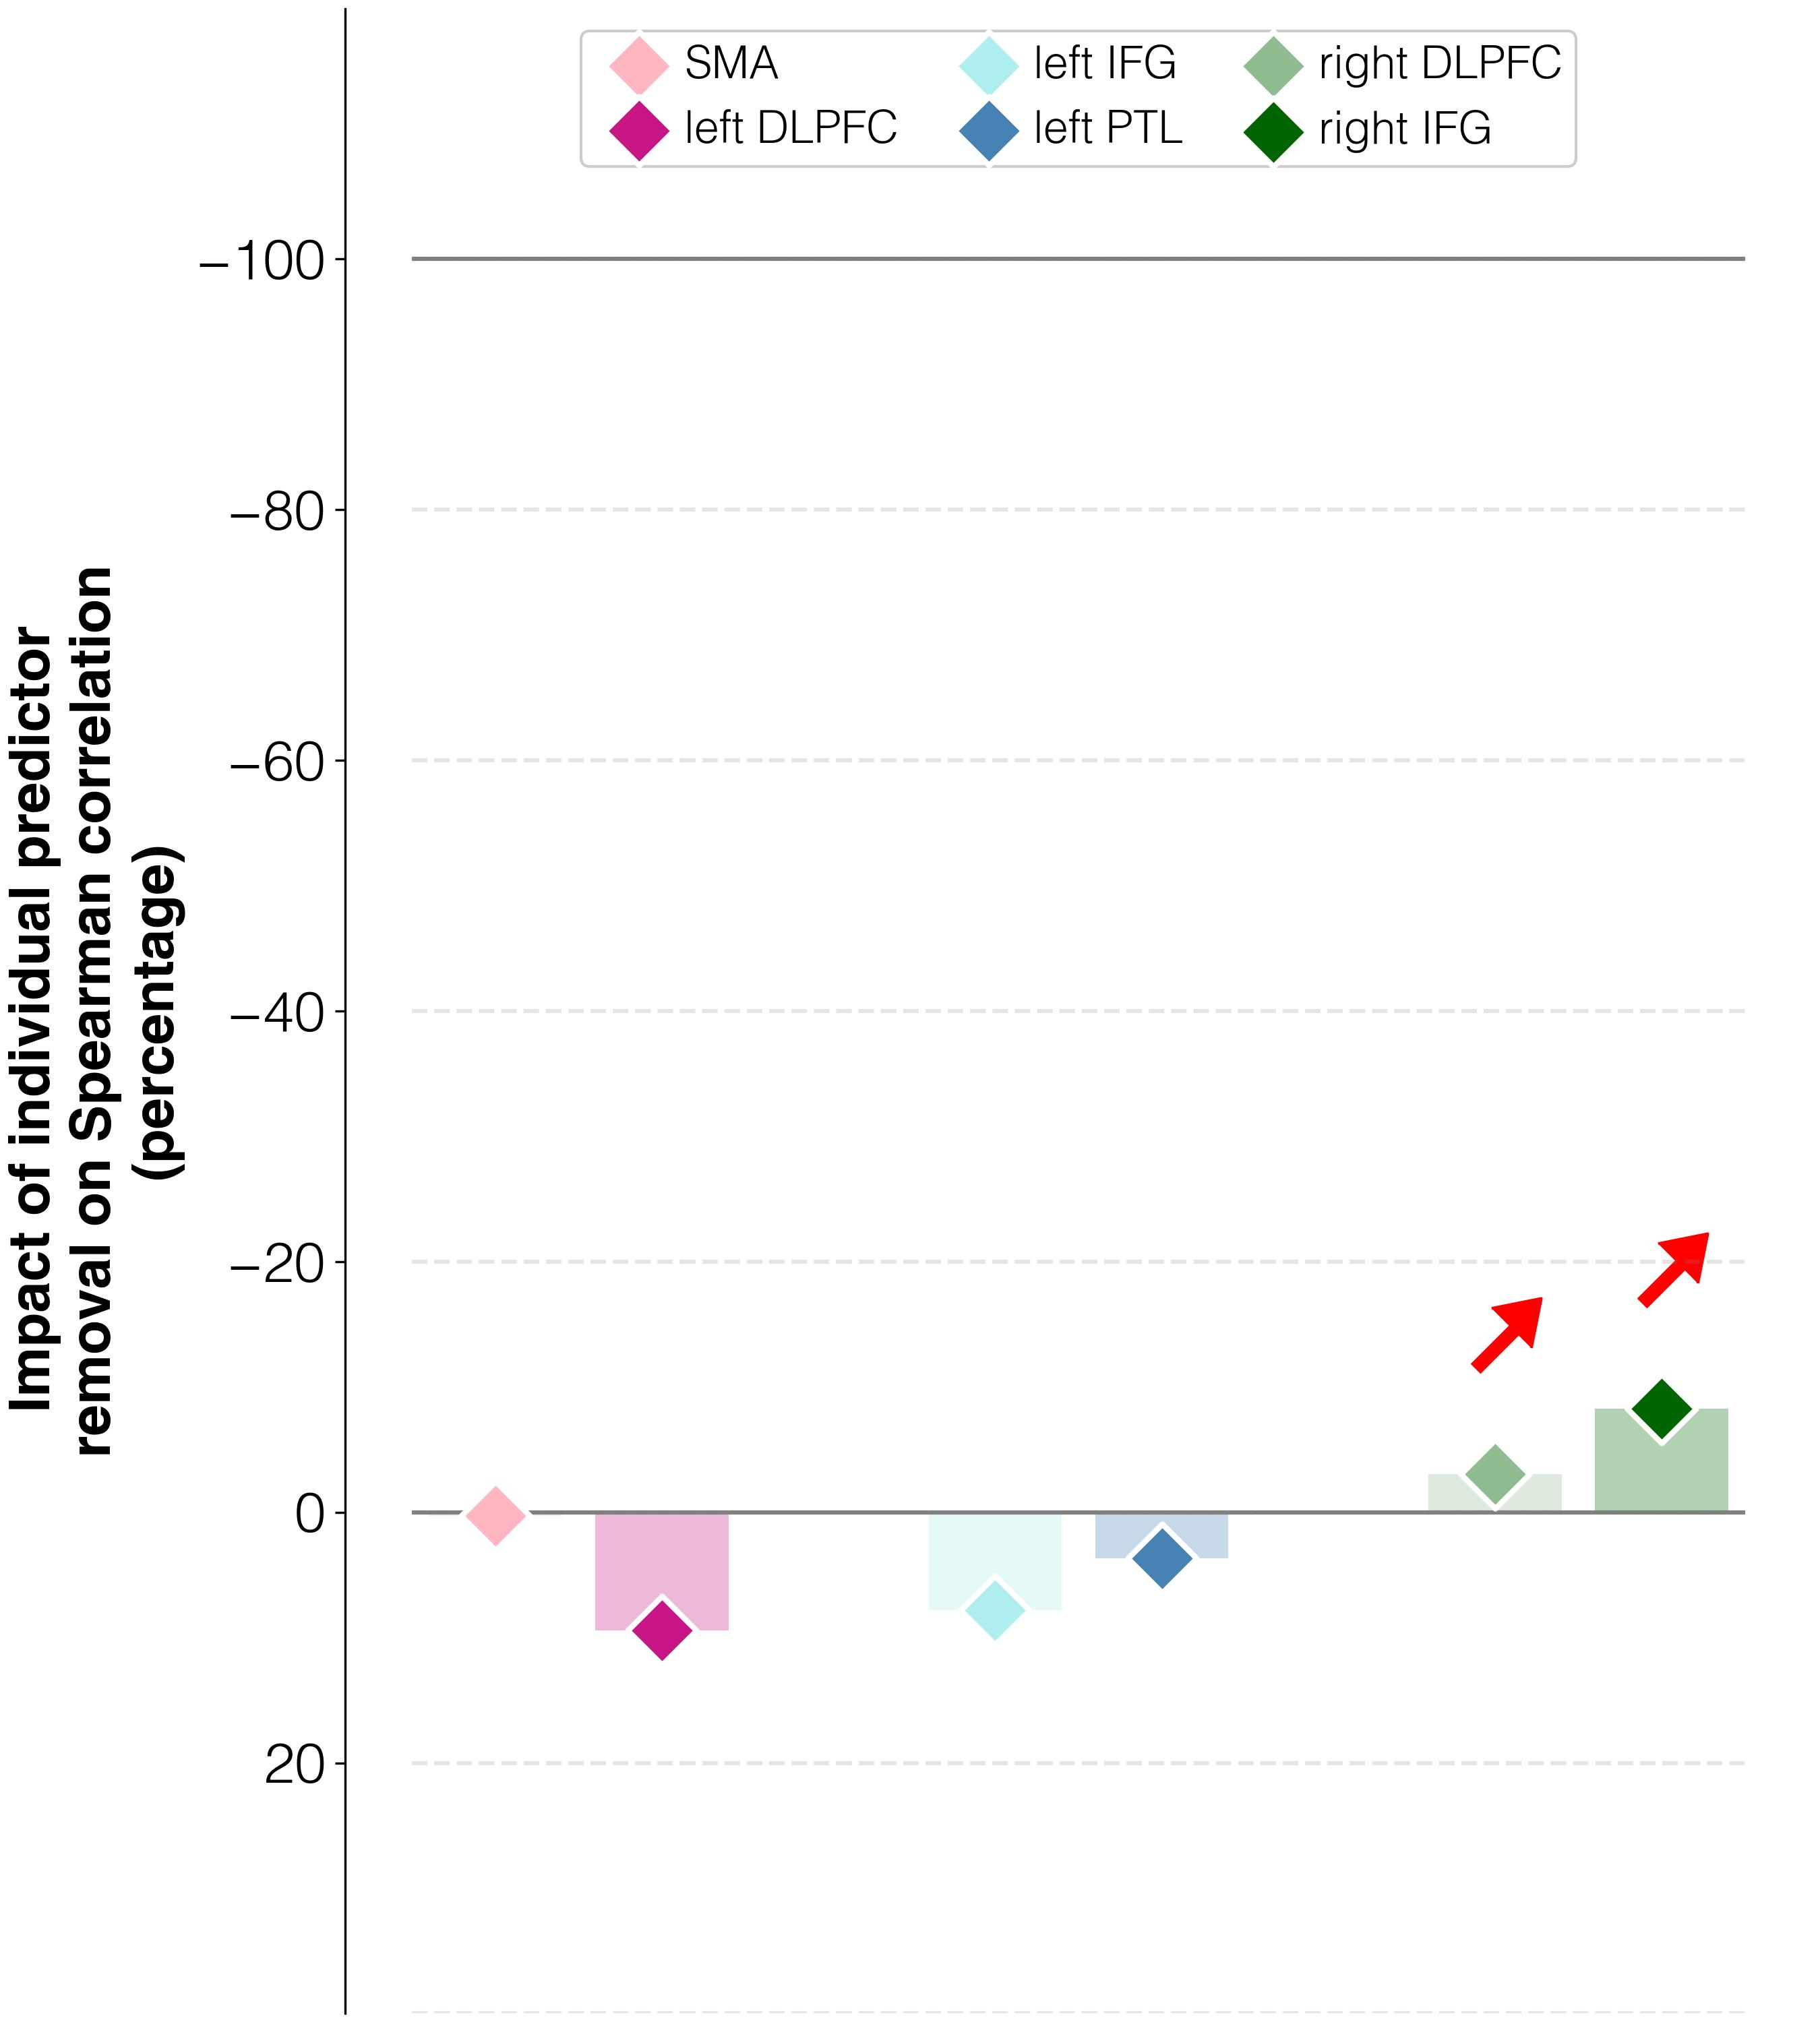

Data behind this chart, as committed beside it:
target	predictor	ablation_impact (percent)	ablation_rho	weight	FDR_p	raw_p
improvements T3-T1	activations T3 w/o L_SMA_T3	0.3	0.202	-0.03671	0.00132	0.001
improvements T3-T1	activations T3 w/o L_DLPFC_T3	9.4	0.221	-0.01769	0.00132	0.001
improvements T3-T1	activations T3 w/o L_IFGorb_T3	7.8	0.218	-0.00583	0.2892	0.242
improvements T3-T1	activations T3 w/o L_PTL_T3	3.7	0.209	0.03291	0.00132	0.001
improvements T3-T1	activations T3 w/o R_DLPFC_T3	-3.1	0.196	0.02518	0.00132	0.001
improvements T3-T1	activations T3 w/o R_IFGorb_T3	-8.3	0.185	0.05661	0.00132	0.001
